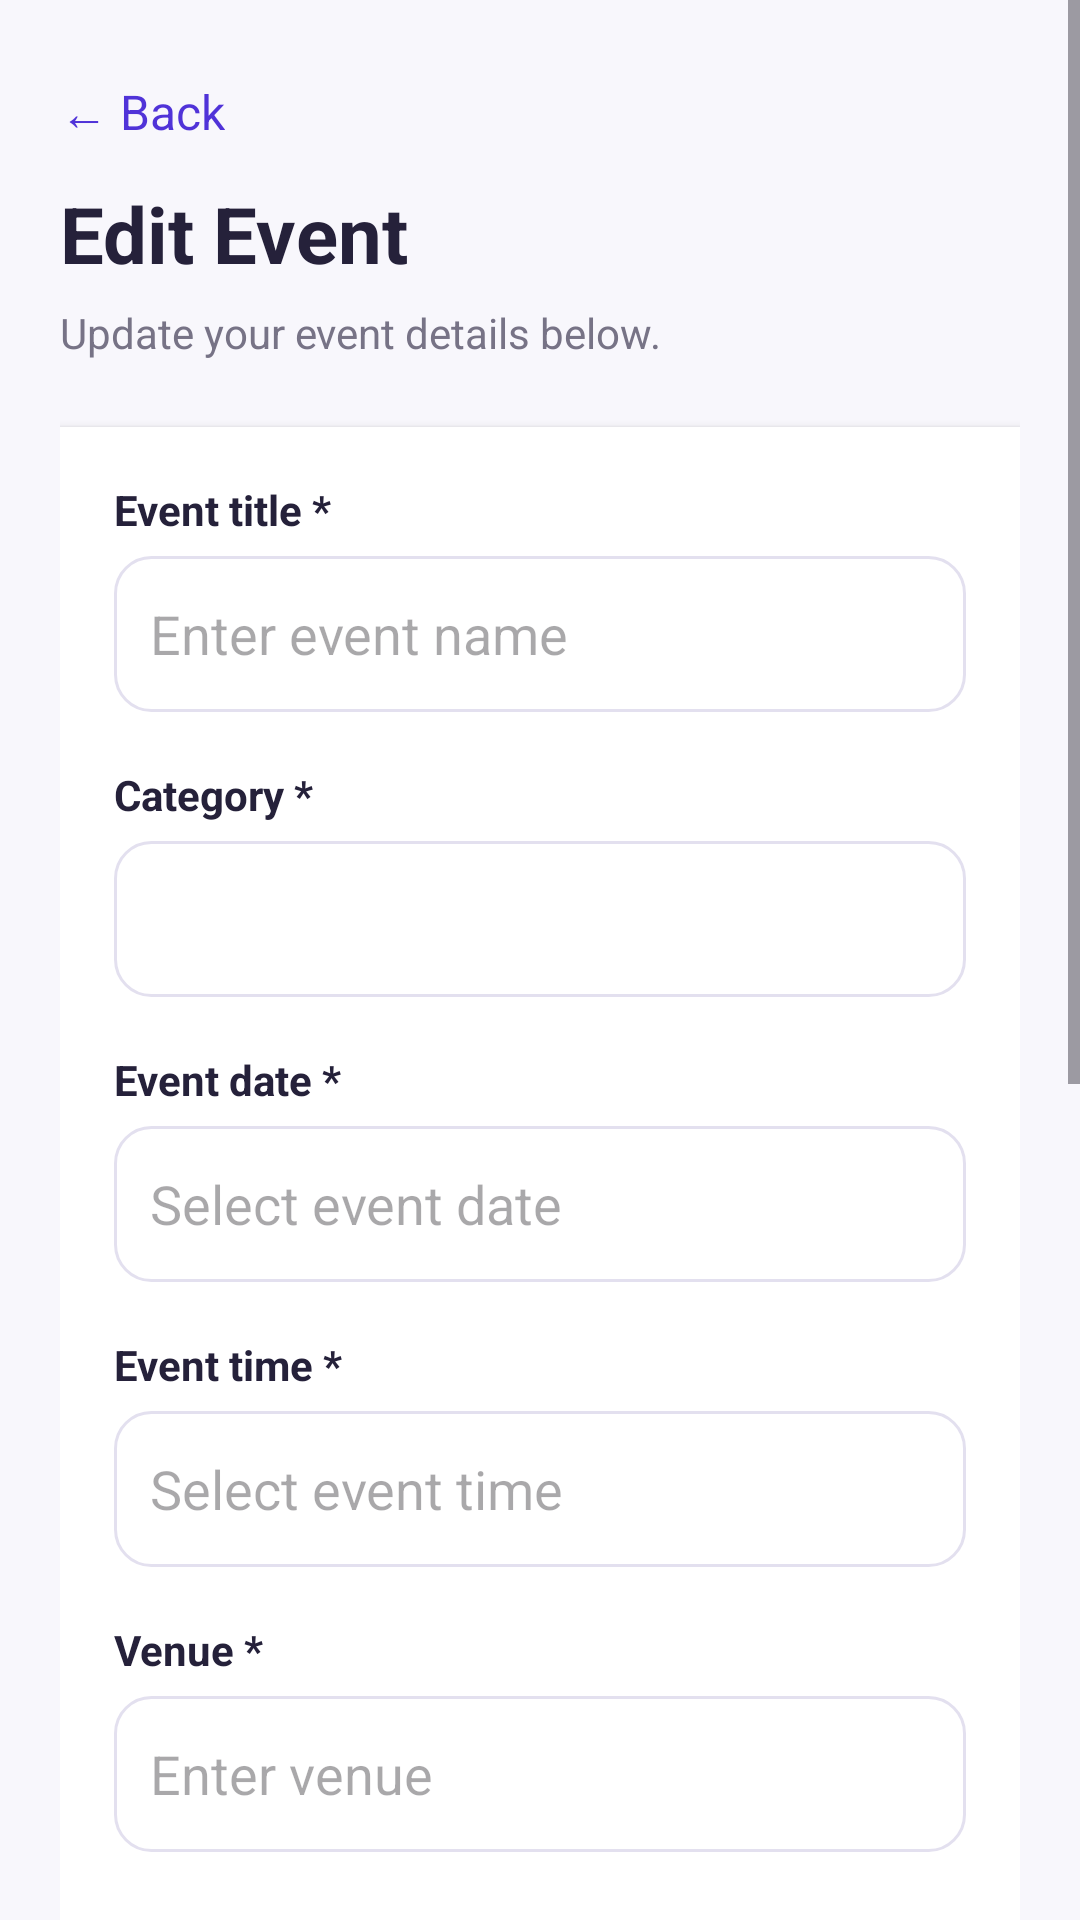

Android layout source for this screen:
<!-- AndroidManifest.xml: application theme Theme.EventSphere -->
<!-- res/layout/activity_edit_event.xml -->
<?xml version="1.0" encoding="utf-8"?>
<ScrollView xmlns:android="http://schemas.android.com/apk/res/android"
    android:layout_width="match_parent"
    android:layout_height="match_parent"
    android:background="#F8F7FC"
    android:fillViewport="true">

    <LinearLayout
        android:layout_width="match_parent"
        android:layout_height="wrap_content"
        android:orientation="vertical"
        android:padding="20dp">

        <TextView
            android:id="@+id/btnEditEventBack"
            android:layout_width="wrap_content"
            android:layout_height="wrap_content"
            android:paddingTop="6dp"
            android:paddingBottom="12dp"
            android:text="← Back"
            android:textColor="#5033D8"
            android:textSize="16sp" />

        <TextView
            android:layout_width="match_parent"
            android:layout_height="wrap_content"
            android:text="Edit Event"
            android:textColor="#25213A"
            android:textSize="26sp"
            android:textStyle="bold" />

        <TextView
            android:layout_width="match_parent"
            android:layout_height="wrap_content"
            android:layout_marginTop="6dp"
            android:text="Update your event details below."
            android:textColor="#777386"
            android:textSize="14sp" />

        <LinearLayout
            android:layout_width="match_parent"
            android:layout_height="wrap_content"
            android:layout_marginTop="22dp"
            android:background="#FFFFFF"
            android:elevation="2dp"
            android:orientation="vertical"
            android:padding="18dp">

            <TextView
                android:layout_width="wrap_content"
                android:layout_height="wrap_content"
                android:text="Event title *"
                android:textColor="#25213A"
                android:textStyle="bold" />

            <EditText
                android:id="@+id/etEditEventTitle"
                android:layout_width="match_parent"
                android:layout_height="52dp"
                android:layout_marginTop="6dp"
                android:background="@drawable/organizer_input_bg"
                android:hint="Enter event name"
                android:inputType="textCapSentences"
                android:paddingHorizontal="12dp"
                android:singleLine="true"
                android:textColor="#25213A" />

            <TextView
                android:layout_width="wrap_content"
                android:layout_height="wrap_content"
                android:layout_marginTop="18dp"
                android:text="Category *"
                android:textColor="#25213A"
                android:textStyle="bold" />

            <Spinner
                android:id="@+id/spEditEventCategory"
                android:layout_width="match_parent"
                android:layout_height="52dp"
                android:layout_marginTop="6dp"
                android:background="@drawable/organizer_input_bg"
                android:paddingHorizontal="8dp" />

            <TextView
                android:layout_width="wrap_content"
                android:layout_height="wrap_content"
                android:layout_marginTop="18dp"
                android:text="Event date *"
                android:textColor="#25213A"
                android:textStyle="bold" />

            <EditText
                android:id="@+id/etEditEventDate"
                android:layout_width="match_parent"
                android:layout_height="52dp"
                android:layout_marginTop="6dp"
                android:background="@drawable/organizer_input_bg"
                android:clickable="true"
                android:focusable="false"
                android:hint="Select event date"
                android:paddingHorizontal="12dp"
                android:textColor="#25213A" />

            <TextView
                android:layout_width="wrap_content"
                android:layout_height="wrap_content"
                android:layout_marginTop="18dp"
                android:text="Event time *"
                android:textColor="#25213A"
                android:textStyle="bold" />

            <EditText
                android:id="@+id/etEditEventTime"
                android:layout_width="match_parent"
                android:layout_height="52dp"
                android:layout_marginTop="6dp"
                android:background="@drawable/organizer_input_bg"
                android:clickable="true"
                android:focusable="false"
                android:hint="Select event time"
                android:paddingHorizontal="12dp"
                android:textColor="#25213A" />

            <TextView
                android:layout_width="wrap_content"
                android:layout_height="wrap_content"
                android:layout_marginTop="18dp"
                android:text="Venue *"
                android:textColor="#25213A"
                android:textStyle="bold" />

            <EditText
                android:id="@+id/etEditEventVenue"
                android:layout_width="match_parent"
                android:layout_height="52dp"
                android:layout_marginTop="6dp"
                android:background="@drawable/organizer_input_bg"
                android:hint="Enter venue"
                android:inputType="textCapSentences"
                android:paddingHorizontal="12dp"
                android:singleLine="true"
                android:textColor="#25213A" />

            <TextView
                android:layout_width="wrap_content"
                android:layout_height="wrap_content"
                android:layout_marginTop="18dp"
                android:text="City *"
                android:textColor="#25213A"
                android:textStyle="bold" />

            <EditText
                android:id="@+id/etEditEventCity"
                android:layout_width="match_parent"
                android:layout_height="52dp"
                android:layout_marginTop="6dp"
                android:background="@drawable/organizer_input_bg"
                android:hint="Enter city"
                android:inputType="textCapWords"
                android:paddingHorizontal="12dp"
                android:singleLine="true"
                android:textColor="#25213A" />

            <TextView
                android:layout_width="wrap_content"
                android:layout_height="wrap_content"
                android:layout_marginTop="18dp"
                android:text="Organizer name *"
                android:textColor="#25213A"
                android:textStyle="bold" />

            <EditText
                android:id="@+id/etEditOrganizerName"
                android:layout_width="match_parent"
                android:layout_height="52dp"
                android:layout_marginTop="6dp"
                android:background="@drawable/organizer_input_bg"
                android:hint="Club or organizer name"
                android:inputType="textCapWords"
                android:paddingHorizontal="12dp"
                android:singleLine="true"
                android:textColor="#25213A" />

            <TextView
                android:layout_width="wrap_content"
                android:layout_height="wrap_content"
                android:layout_marginTop="18dp"
                android:text="Description *"
                android:textColor="#25213A"
                android:textStyle="bold" />

            <EditText
                android:id="@+id/etEditEventDescription"
                android:layout_width="match_parent"
                android:layout_height="120dp"
                android:layout_marginTop="6dp"
                android:background="@drawable/organizer_input_bg"
                android:gravity="top|start"
                android:hint="Describe your event"
                android:inputType="textCapSentences|textMultiLine"
                android:padding="12dp"
                android:textColor="#25213A" />

            <LinearLayout
                android:layout_width="match_parent"
                android:layout_height="wrap_content"
                android:layout_marginTop="18dp"
                android:gravity="center_vertical"
                android:orientation="horizontal">

                <TextView
                    android:layout_width="0dp"
                    android:layout_height="wrap_content"
                    android:layout_weight="1"
                    android:text="Registration required"
                    android:textColor="#25213A"
                    android:textStyle="bold" />

                <Switch
                    android:id="@+id/switchEditRegistrationRequired"
                    android:layout_width="wrap_content"
                    android:layout_height="wrap_content"
                    android:checked="true"
                    android:contentDescription="Registration required" />

            </LinearLayout>

            <Button
                android:id="@+id/btnUpdateEvent"
                android:layout_width="match_parent"
                android:layout_height="54dp"
                android:layout_marginTop="26dp"
                android:backgroundTint="#5033D8"
                android:text="Save Changes"
                android:textAllCaps="false"
                android:textColor="#FFFFFF"
                android:textSize="16sp"
                android:textStyle="bold" />

        </LinearLayout>
    </LinearLayout>
</ScrollView>
<!-- resources referenced by this layout -->
<resources>
  <!-- drawable organizer_input_bg (drawable) -->
  <?xml version="1.0" encoding="utf-8"?>
  <shape xmlns:android="http://schemas.android.com/apk/res/android"
      android:shape="rectangle">
  
      <solid android:color="#FFFFFF" />
  
      <stroke
          android:width="1dp"
          android:color="#E3E0EF" />
  
      <corners android:radius="12dp" />
  
  </shape>
  <style name="Theme.EventSphere" parent="Base.Theme.EventSphere" />
  <style name="Base.Theme.EventSphere" parent="Theme.Material3.DayNight.NoActionBar">
          
          
      </style>
</resources>
